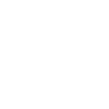
t = 0.00 s
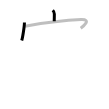
t = 2.25 s
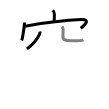
t = 4.50 s
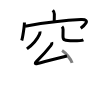
t = 6.50 s
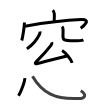
t = 8.75 s
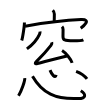
t = 11.00 s

The animated SVG that drew these frames (rendered in a browser with its animation timeline set to each time). Animation: 11 SMIL elements (animate=11); one cycle of 11.00 s.

<svg width="109px" height="109px" viewBox="0 0 px 109px" xmlns="http://www.w3.org/2000/svg" xmlns:xlink="http://www.w3.org/1999/xlink" xml:space="preserve" version="1.1"  baseProfile="full">
<path d="M52.76,10.25c0.99,0.99,1.58,2.25,1.58,3.7c0,3.05-0.09,4.49-0.09,7.27" style="fill:none;stroke:black;stroke-width:3;opacity:0">
  <animate attributeType="CSS" attributeName="opacity" from="0" to="1" begin="0s" dur="1s" repeatCount="Indefinite" fill="freeze" />
</path>
<path d="M24.44,22.38c0,4.1-1.86,15.38-2.71,18.12" style="fill:none;stroke:black;stroke-width:3;opacity:0">
  <animate attributeType="CSS" attributeName="opacity" from="0" to="1" begin="1s" dur="1s" repeatCount="Indefinite" fill="freeze" />
</path>
<path d="M25.07,26.24c17.68-3.12,40.18-5.99,56.02-6.63c10.79-0.44,2.29,6.66-0.4,8.55" style="fill:none;stroke:black;stroke-width:3;opacity:0">
  <animate attributeType="CSS" attributeName="opacity" from="0" to="1" begin="2s" dur="1s" repeatCount="Indefinite" fill="freeze" />
</path>
<path d="M40.02,31.5c0.1,1.1-0.08,1.79-0.54,2.8c-1.93,4.27-5.95,9.64-12.57,14.62" style="fill:none;stroke:black;stroke-width:3;opacity:0">
  <animate attributeType="CSS" attributeName="opacity" from="0" to="1" begin="3s" dur="1s" repeatCount="Indefinite" fill="freeze" />
</path>
<path d="M61.99,26.62c0.63,0.63,1.08,1.75,1.08,2.95c0,3.14-0.07,4.31-0.07,6.82c0,3.61,1.13,4.42,10.38,4.42c5.56,0,9.23-0.64,10.01-1.01" style="fill:none;stroke:black;stroke-width:3;opacity:0">
  <animate attributeType="CSS" attributeName="opacity" from="0" to="1" begin="4s" dur="1s" repeatCount="Indefinite" fill="freeze" />
</path>
<path d="M51.75,42.25c0.38,1.25-0.06,2.17-0.77,3.08c-4.98,6.42-7.86,9.55-14.43,16c-1.77,1.74-1.9,2.99,0.92,2.24c10.65-2.82,20.03-5.44,29.52-7.65" style="fill:none;stroke:black;stroke-width:3;opacity:0">
  <animate attributeType="CSS" attributeName="opacity" from="0" to="1" begin="5s" dur="1s" repeatCount="Indefinite" fill="freeze" />
</path>
<path d="M62.08,50.55c3.54,2.19,9.15,9.01,10.03,12.42" style="fill:none;stroke:black;stroke-width:3;opacity:0">
  <animate attributeType="CSS" attributeName="opacity" from="0" to="1" begin="6s" dur="1s" repeatCount="Indefinite" fill="freeze" />
</path>
<path d="M24.75,78.12c0.35,2.49-3.46,13.48-6.23,17.62" style="fill:none;stroke:black;stroke-width:3;opacity:0">
  <animate attributeType="CSS" attributeName="opacity" from="0" to="1" begin="7s" dur="1s" repeatCount="Indefinite" fill="freeze" />
</path>
<path d="M32.5,76.21c9.88,17.17,23.25,23.17,44.96,22.29c9.05,0.25,8.8-4.25,3.33-7.73" style="fill:none;stroke:black;stroke-width:3;opacity:0">
  <animate attributeType="CSS" attributeName="opacity" from="0" to="1" begin="8s" dur="1s" repeatCount="Indefinite" fill="freeze" />
</path>
<path d="M50.03,70.12c1.6,4.26,5.15,8.87,6.13,4.78" style="fill:none;stroke:black;stroke-width:3;opacity:0">
  <animate attributeType="CSS" attributeName="opacity" from="0" to="1" begin="9s" dur="1s" repeatCount="Indefinite" fill="freeze" />
</path>
<path d="M76.1,71.34c4.06,1.52,8.15,3.91,10.9,7.62" style="fill:none;stroke:black;stroke-width:3;opacity:0">
  <animate attributeType="CSS" attributeName="opacity" from="0" to="1" begin="10s" dur="1s" repeatCount="Indefinite" fill="freeze" />
</path>
</svg>
